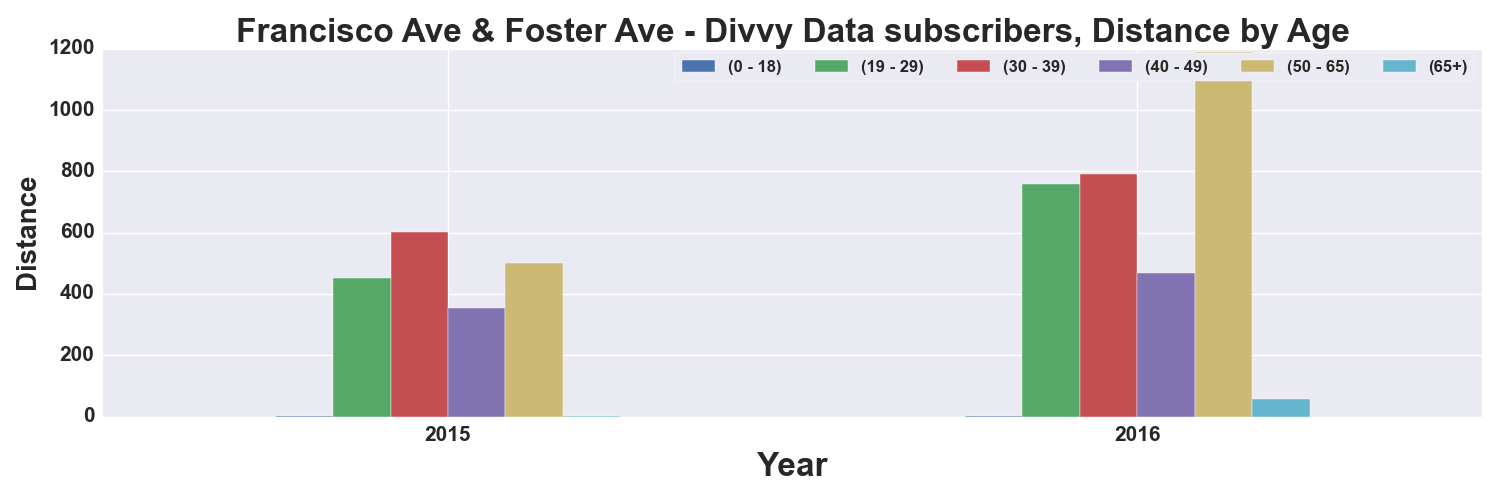

The data file committed next to this chart (first rows):
, START TIME YEAR, DISTANCE_Miles, DISTANCE_Miles, DISTANCE_Miles, DISTANCE_Miles, DISTANCE_Miles, DISTANCE_Miles
AGE_GROUP, , 0 - 18, 19 - 29, 30 - 39, 40 - 49, 50 - 65, 65+
0, 2015, 2.948, 453.4, 603.5, 354.3, 499.9, 0.4604
1, 2016, 3.497, 759.2, 791.2, 468.8, 1189, 58.53
